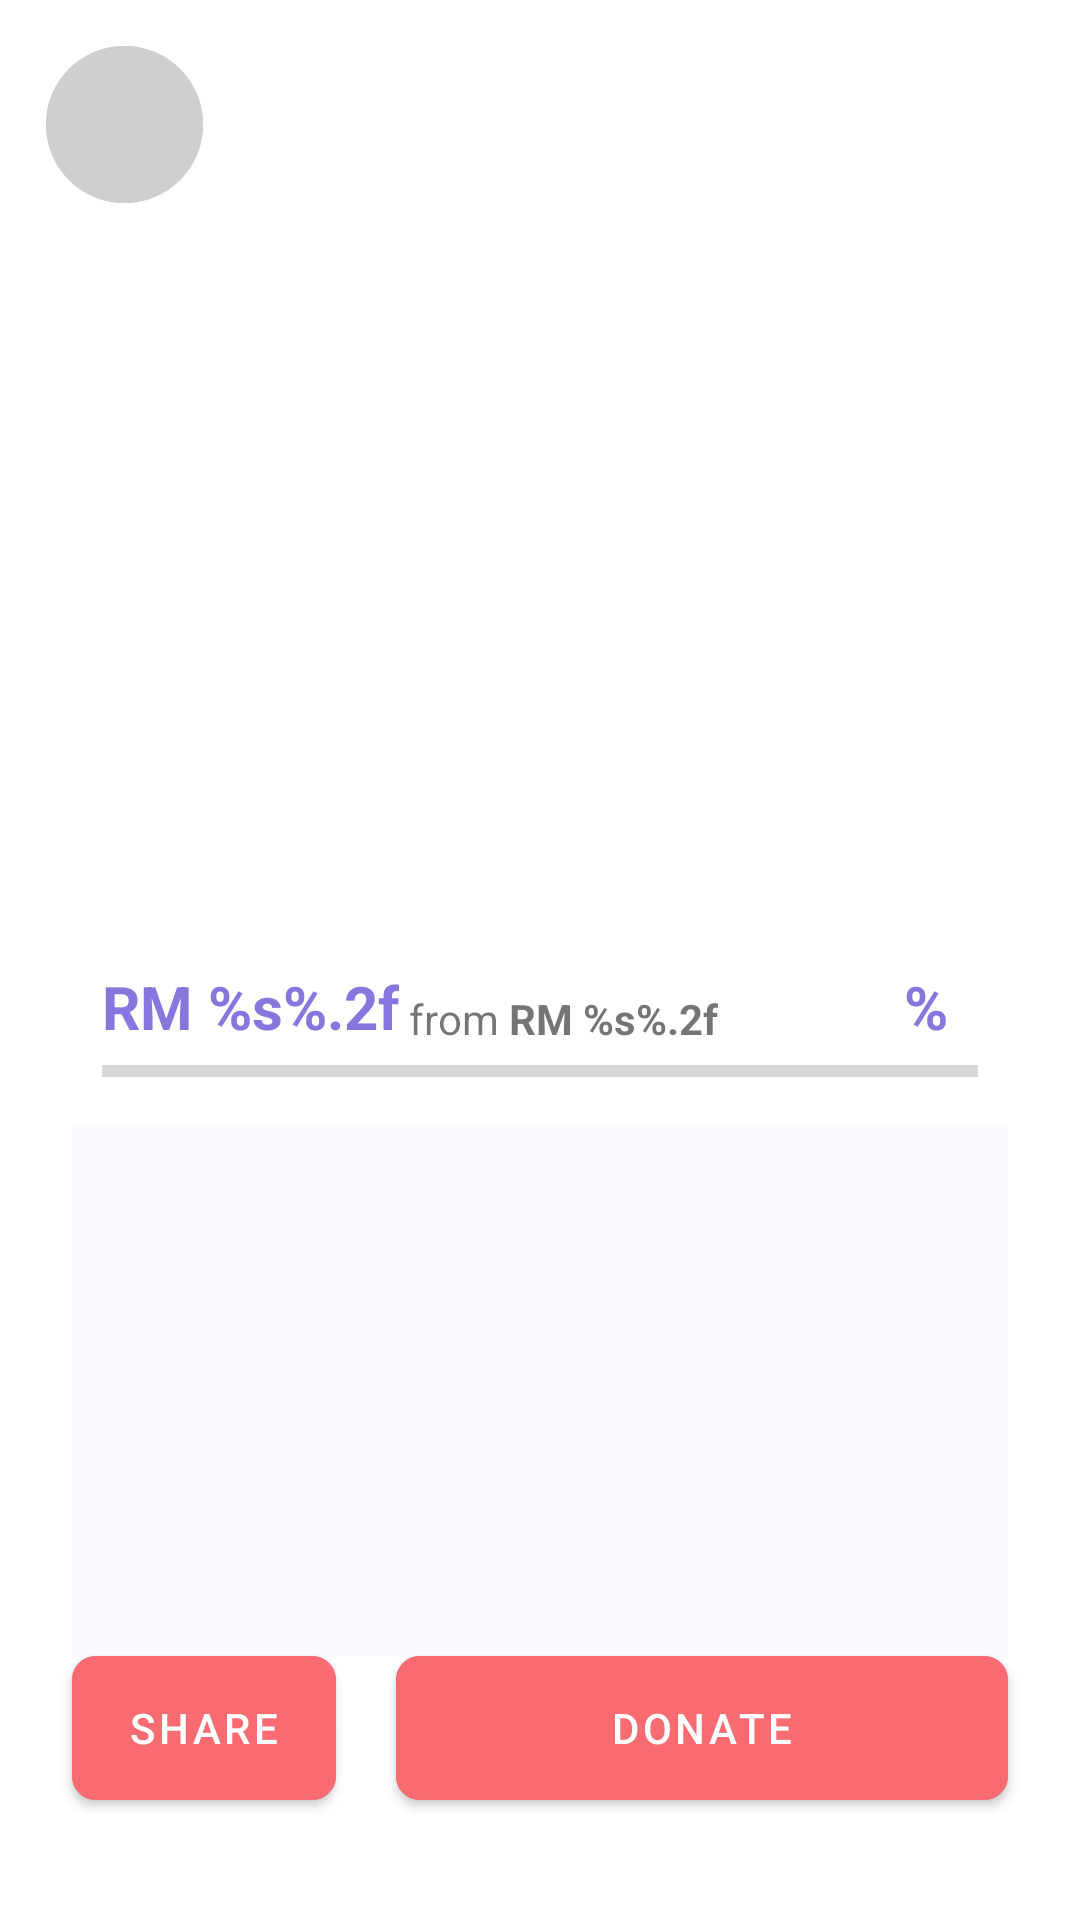

Here is an Android app screen rendered from its layout file. Give the layout XML and the strings, colors and styles it references.
<!-- AndroidManifest.xml: application theme AppTheme -->
<!-- res/layout/fragment_project_detail.xml -->
<?xml version="1.0" encoding="utf-8"?>
<layout
    xmlns:android="http://schemas.android.com/apk/res/android"
    xmlns:app="http://schemas.android.com/apk/res-auto"
    xmlns:tools="http://schemas.android.com/tools"
    tools:context=".screens.project.ProjectDetailFragment">

    
    <androidx.constraintlayout.widget.ConstraintLayout
        android:id="@+id/ProjectDetailFragmentLayout"
        android:layout_width="match_parent"
        android:layout_height="match_parent">

        <ImageView
            android:id="@+id/projectDetailImage"
            android:layout_width="match_parent"
            android:layout_height="250dp"
            android:contentDescription="project Image"
            app:layout_constraintEnd_toEndOf="parent"
            app:layout_constraintStart_toStartOf="parent"
            app:layout_constraintTop_toTopOf="parent" />

        <ImageButton
            android:id="@+id/ProjectDetailBackButton"
            android:layout_width="35dp"
            android:layout_height="35dp"
            android:layout_marginStart="@dimen/screen_width_margin"
            android:layout_marginTop="24dp"
            android:backgroundTint="#33000000"
            android:contentDescription="back Button"
            android:scaleX="1.5"
            android:scaleY="1.5"
            android:src="@drawable/baseline_arrow_back_24"
            android:background="@drawable/circle_black_icon"
            app:layout_constraintStart_toStartOf="parent"
            app:layout_constraintTop_toTopOf="parent" />

        <androidx.constraintlayout.widget.ConstraintLayout
            android:id="@+id/contraintOne"
            android:layout_width="match_parent"
            android:layout_height="125dp"
            android:layout_marginStart="@dimen/screen_width_margin"
            android:layout_marginEnd="@dimen/screen_width_margin"
            app:layout_constraintEnd_toEndOf="parent"
            app:layout_constraintHorizontal_bias="0.0"
            app:layout_constraintStart_toStartOf="parent"
            app:layout_constraintTop_toBottomOf="@+id/projectDetailImage">

            <TextView
                android:id="@+id/projectDetailName"
                android:layout_width="match_parent"
                android:layout_height="44dp"
                android:gravity="center"
                android:textColor="@color/black"
                android:textSize="22sp"
                android:textStyle="bold"
                app:layout_constraintEnd_toEndOf="parent"
                app:layout_constraintStart_toStartOf="parent"
                app:layout_constraintTop_toTopOf="parent" />

            <androidx.constraintlayout.widget.ConstraintLayout
                android:id="@+id/Constraint2"
                android:layout_width="match_parent"
                android:layout_height="0dp"
                android:layout_marginTop="10dp"
                app:layout_constraintBottom_toBottomOf="parent"
                app:layout_constraintEnd_toEndOf="parent"
                app:layout_constraintStart_toStartOf="parent"
                app:layout_constraintTop_toBottomOf="@+id/projectDetailName">

                <TextView
                    android:id="@+id/projectDetailFundCollected"
                    android:layout_width="wrap_content"
                    android:layout_height="wrap_content"
                    android:layout_marginStart="10dp"
                    android:text="@string/MoneyPatternForProject"
                    android:textStyle="bold"
                    android:textColor="@color/accent_secondary"
                    android:textSize="20sp"
                    app:layout_constraintStart_toStartOf="parent"
                    app:layout_constraintBottom_toTopOf="@id/ProjectDetailCardProgressBar" />

                <TextView
                    android:id="@+id/projectDetailFundFrom"
                    android:layout_width="wrap_content"
                    android:layout_height="0dp"
                    android:layout_marginStart="0dp"
                    android:text="@string/project_detail_from"
                    app:layout_constraintBottom_toTopOf="@id/ProjectDetailCardProgressBar"
                    app:layout_constraintStart_toEndOf="@id/projectDetailFundCollected" />

                <TextView
                    android:id="@+id/projectFundTarget"
                    android:layout_width="wrap_content"
                    android:layout_height="wrap_content"
                    android:layout_marginStart="0dp"
                    android:text="@string/MoneyPatternForProject"
                    android:textStyle="bold"
                    app:layout_constraintStart_toEndOf="@id/projectDetailFundFrom"
                    app:layout_constraintBottom_toTopOf="@id/ProjectDetailCardProgressBar"  />

                <TextView
                    android:id="@+id/projectDetailPercentageValue"
                    android:layout_width="wrap_content"
                    android:layout_height="wrap_content"
                    android:text=""
                    android:textSize="20sp"
                    android:textStyle="bold"
                    android:textColor="@color/accent_secondary"
                    app:layout_constraintBottom_toTopOf="@+id/ProjectDetailCardProgressBar"
                    app:layout_constraintEnd_toStartOf="@id/percentageSymbol2"/>

                <TextView
                    android:id="@+id/percentageSymbol2"
                    android:layout_width="wrap_content"
                    android:layout_height="wrap_content"
                    android:layout_marginEnd="20dp"
                    android:text="%"
                    android:textSize="20sp"
                    android:textStyle="bold"
                    android:textColor="@color/accent_secondary"
                    app:layout_constraintBottom_toTopOf="@+id/ProjectDetailCardProgressBar"
                    app:layout_constraintEnd_toEndOf="@id/Constraint2"/>


                <ProgressBar
                    android:id="@+id/ProjectDetailCardProgressBar"
                    style="@style/Widget.AppCompat.ProgressBar.Horizontal"
                    android:layout_width="match_parent"
                    android:layout_height="wrap_content"
                    android:layout_marginLeft="10dp"
                    android:layout_marginRight="10dp"
                    android:layout_marginBottom="10dp"
                    android:max="100"
                    android:progressTint="@color/accent_secondary"
                    app:layout_constraintBottom_toBottomOf="parent"
                    app:layout_constraintEnd_toEndOf="parent"
                    app:layout_constraintStart_toStartOf="parent" />

            </androidx.constraintlayout.widget.ConstraintLayout>


        </androidx.constraintlayout.widget.ConstraintLayout>

        <TextView
            android:id="@+id/ProjectDetailDescription"
            android:layout_width="0dp"
            android:layout_height="0dp"
            android:layout_marginStart="@dimen/screen_width_margin"
            android:layout_marginEnd="@dimen/screen_width_margin"
            android:padding="10dp"
            android:background="@color/gray_100"
            app:layout_constraintBottom_toTopOf="@+id/ProjectDetailShareButton"
            app:layout_constraintEnd_toEndOf="parent"
            app:layout_constraintStart_toStartOf="parent"
            app:layout_constraintTop_toBottomOf="@+id/contraintOne" />

        <com.google.android.material.button.MaterialButton
            android:id="@+id/ProjectDetailShareButton"
            android:layout_width="wrap_content"
            android:layout_height="wrap_content"
            android:layout_marginStart="@dimen/screen_width_margin"
            android:layout_marginEnd="10dp"
            android:layout_marginBottom="40dp"
            android:backgroundTint="@color/accent_primary_300"
            android:enabled="true"
            android:insetTop="0dp"
            android:insetBottom="0dp"
            android:textSize="14sp"
            android:text="@string/project_detail_share"
            android:visibility="visible"
            app:cornerRadius="@dimen/button_radius"
            app:layout_constraintBottom_toBottomOf="parent"
            app:layout_constraintEnd_toStartOf="@+id/ProjectDetailDonateButton"
            app:layout_constraintStart_toStartOf="parent" />

        <com.google.android.material.button.MaterialButton
            android:id="@+id/ProjectDetailDonateButton"
            android:layout_width="0dp"
            android:layout_height="wrap_content"
            android:layout_marginStart="10dp"
            android:layout_marginEnd="@dimen/screen_width_margin"
            android:layout_marginBottom="40dp"
            android:backgroundTint="@color/accent_primary_300"
            android:enabled="true"
            android:insetTop="0dp"
            android:insetBottom="0dp"
            android:textSize="14sp"
            android:text="@string/project_detail_donate"
            android:visibility="visible"
            app:cornerRadius="@dimen/button_radius"
            app:layout_constraintBottom_toBottomOf="parent"
            app:layout_constraintEnd_toEndOf="parent"
            app:layout_constraintStart_toEndOf="@+id/ProjectDetailShareButton" />


    </androidx.constraintlayout.widget.ConstraintLayout>

</layout>
<!-- resources referenced by this layout -->
<resources>
  <color name="accent_primary_300">#F86B70</color>
  <color name="accent_secondary">#8677DF</color>
  <color name="black">#FF000000</color>
  <color name="gray_100">#F9FAFD</color>
  <dimen name="button_radius">8dp</dimen>
  <dimen name="screen_width_margin">24dp</dimen>
  <!-- drawable circle_black_icon (drawable) -->
  <?xml version="1.0" encoding="utf-8"?>
  <shape xmlns:android="http://schemas.android.com/apk/res/android">
      <solid
          android:color="#F2FFFFFF">
      </solid>
      <padding
          android:left="1dp"
          android:top="1dp"
          android:right="1dp"
          android:bottom="1dp" />
      <corners
          android:bottomRightRadius="1000dip"
          android:bottomLeftRadius="1000dip"
          android:topRightRadius="1000dip"
          android:topLeftRadius="1000dip" />
  </shape>
  <string name="MoneyPatternForProject">RM %s%.2f</string>
  <string name="project_detail_donate">Donate</string>
  <string name="project_detail_from">\u00A0from\u00A0</string>
  <string name="project_detail_share">Share</string>
  <color name="md_theme_light_primary">#AB323B</color>
  <color name="md_theme_light_onPrimary">#FFFFFF</color>
  <color name="md_theme_light_primaryContainer">#FFDAD9</color>
  <color name="md_theme_light_onPrimaryContainer">#410008</color>
  <color name="md_theme_light_secondary">#5E4FB4</color>
  <color name="md_theme_light_onSecondary">#FFFFFF</color>
  <color name="md_theme_light_secondaryContainer">#E5DEFF</color>
  <color name="md_theme_light_onSecondaryContainer">#1A0063</color>
  <color name="md_theme_light_tertiary">#984060</color>
  <color name="md_theme_light_onTertiary">#FFFFFF</color>
  <color name="md_theme_light_tertiaryContainer">#FFD9E2</color>
  <color name="md_theme_light_onTertiaryContainer">#3E001D</color>
  <color name="md_theme_light_error">#BA1A1A</color>
  <color name="md_theme_light_errorContainer">#FFDAD6</color>
  <color name="md_theme_light_onError">#FFFFFF</color>
  <color name="md_theme_light_onErrorContainer">#410002</color>
  <color name="md_theme_light_background">#FFFBFF</color>
  <color name="md_theme_light_onBackground">#201A1A</color>
  <color name="md_theme_light_surface">#FFFBFF</color>
  <color name="md_theme_light_onSurface">#201A1A</color>
  <color name="md_theme_light_surfaceVariant">#F4DDDC</color>
  <color name="md_theme_light_onSurfaceVariant">#524343</color>
  <color name="md_theme_light_outline">#857372</color>
  <color name="md_theme_light_inverseOnSurface">#FBEEED</color>
  <color name="md_theme_light_inverseSurface">#362F2E</color>
  <color name="md_theme_light_inversePrimary">#FFB3B2</color>
</resources>
